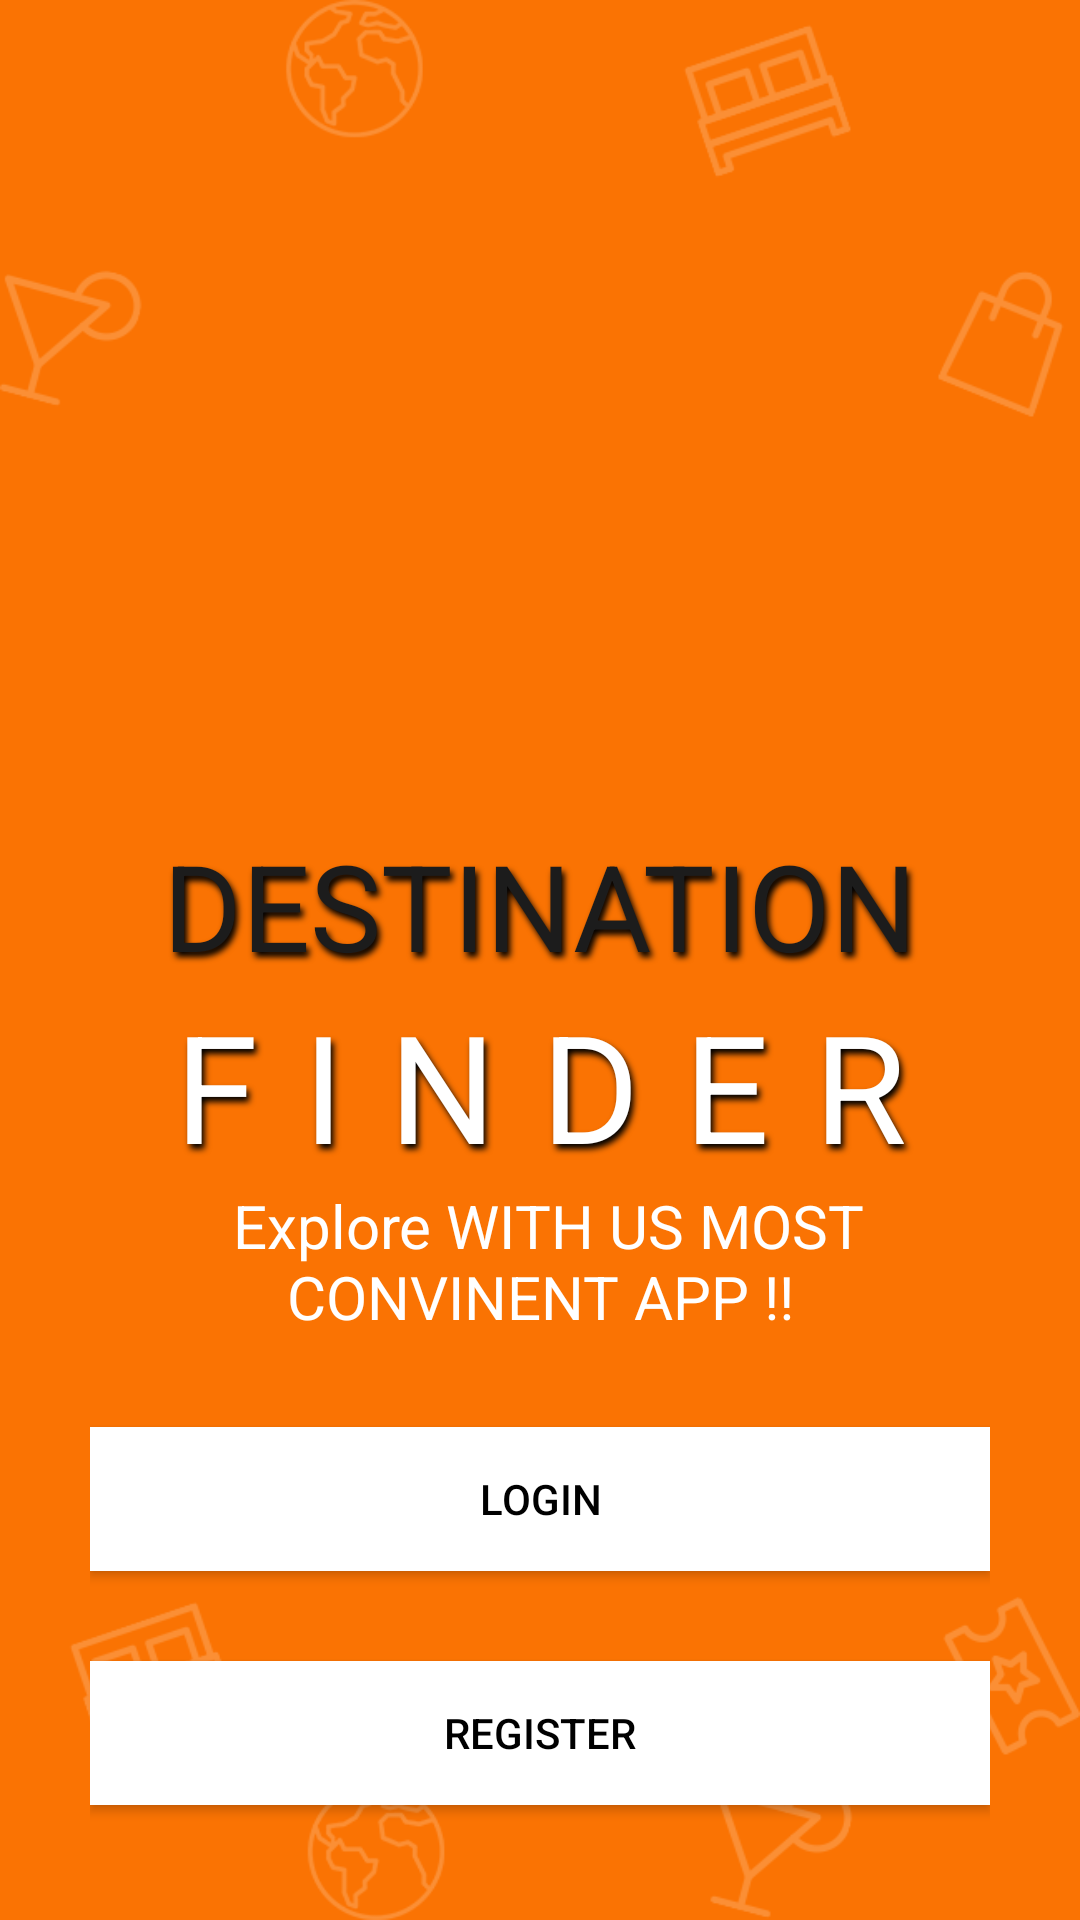

Layout XML and referenced resources for this Android screen:
<!-- AndroidManifest.xml: application theme AppTheme -->
<!-- res/layout/activity_splash.xml -->
<?xml version="1.0" encoding="utf-8"?>
<RelativeLayout xmlns:android="http://schemas.android.com/apk/res/android"
    xmlns:tools="http://schemas.android.com/tools"
    android:layout_width="match_parent"
    android:layout_height="match_parent"
    android:background="#FA7303"
    tools:context=".splash">

    <LinearLayout
        android:layout_width="match_parent"
        android:layout_height="wrap_content"
        android:background="@drawable/bg"
        android:orientation="vertical"
        android:paddingLeft="30dp"
        android:paddingTop="130dp"
        android:paddingRight="30dp"
        android:scaleType="fitCenter">

        <ImageView
            android:layout_width="140dp"
            android:layout_height="130dp"
            android:layout_gravity="center"
            android:src="@drawable/logo" />

        <TextView
            android:id="@+id/dest_text"
            android:layout_width="match_parent"
            android:layout_height="wrap_content"
            android:layout_marginTop="15dp"
            android:shadowColor="#000"
            android:shadowDx="3"
            android:shadowDy="5"
            android:shadowRadius="5"
            android:text="DESTINATION"
            android:textAlignment="center"
            android:textColor="#1c1c1c"
            android:textSize="40dp" />

        <TextView
            android:id="@+id/find_text"
            android:layout_width="match_parent"
            android:layout_height="wrap_content"
            android:letterSpacing=".3"
            android:shadowColor="#000"
            android:shadowDx="3"
            android:shadowDy="5"
            android:shadowRadius="5"
            android:text="FINDER"
            android:textAlignment="center"
            android:textColor="#fff"
            android:textSize="50dp" />

        <TextView
            android:id="@+id/exp_text"
            android:layout_width="match_parent"
            android:layout_height="wrap_content"
            android:text=" Explore WITH US MOST
CONVINENT APP !!"
            android:textAlignment="center"
            android:textColor="#fff"
            android:textSize="20dp" />

        <Button
            android:id="@+id/login_btn"
            android:layout_width="match_parent"
            android:layout_height="wrap_content"
            android:layout_marginTop="30dp"
            android:text="Login"
            android:background="#fff"
            android:textColor="@android:color/black" />

        <Button
            android:id="@+id/register_btn"
            android:layout_width="match_parent"
            android:layout_height="wrap_content"
            android:layout_marginTop="30dp"
            android:background="#fff"
            android:text="Register"
            android:textColor="@android:color/black" />
    </LinearLayout>


</RelativeLayout>
<!-- resources referenced by this layout -->
<resources>
  <!-- drawable bg: png bitmap (drawable, 29946 bytes) -->
  <style name="AppTheme" parent="Theme.AppCompat.DayNight.DarkActionBar">
          
          <item name="colorPrimary">@color/colorPrimary</item>
          <item name="colorPrimaryDark">@color/transparentColor</item>
          <item name="colorAccent">@color/colorAccent</item>
  
  
      </style>
  <color name="colorPrimary">#008577</color>
  <color name="transparentColor">#00ffffff</color>
  <color name="colorAccent">#D81B60</color>
</resources>
